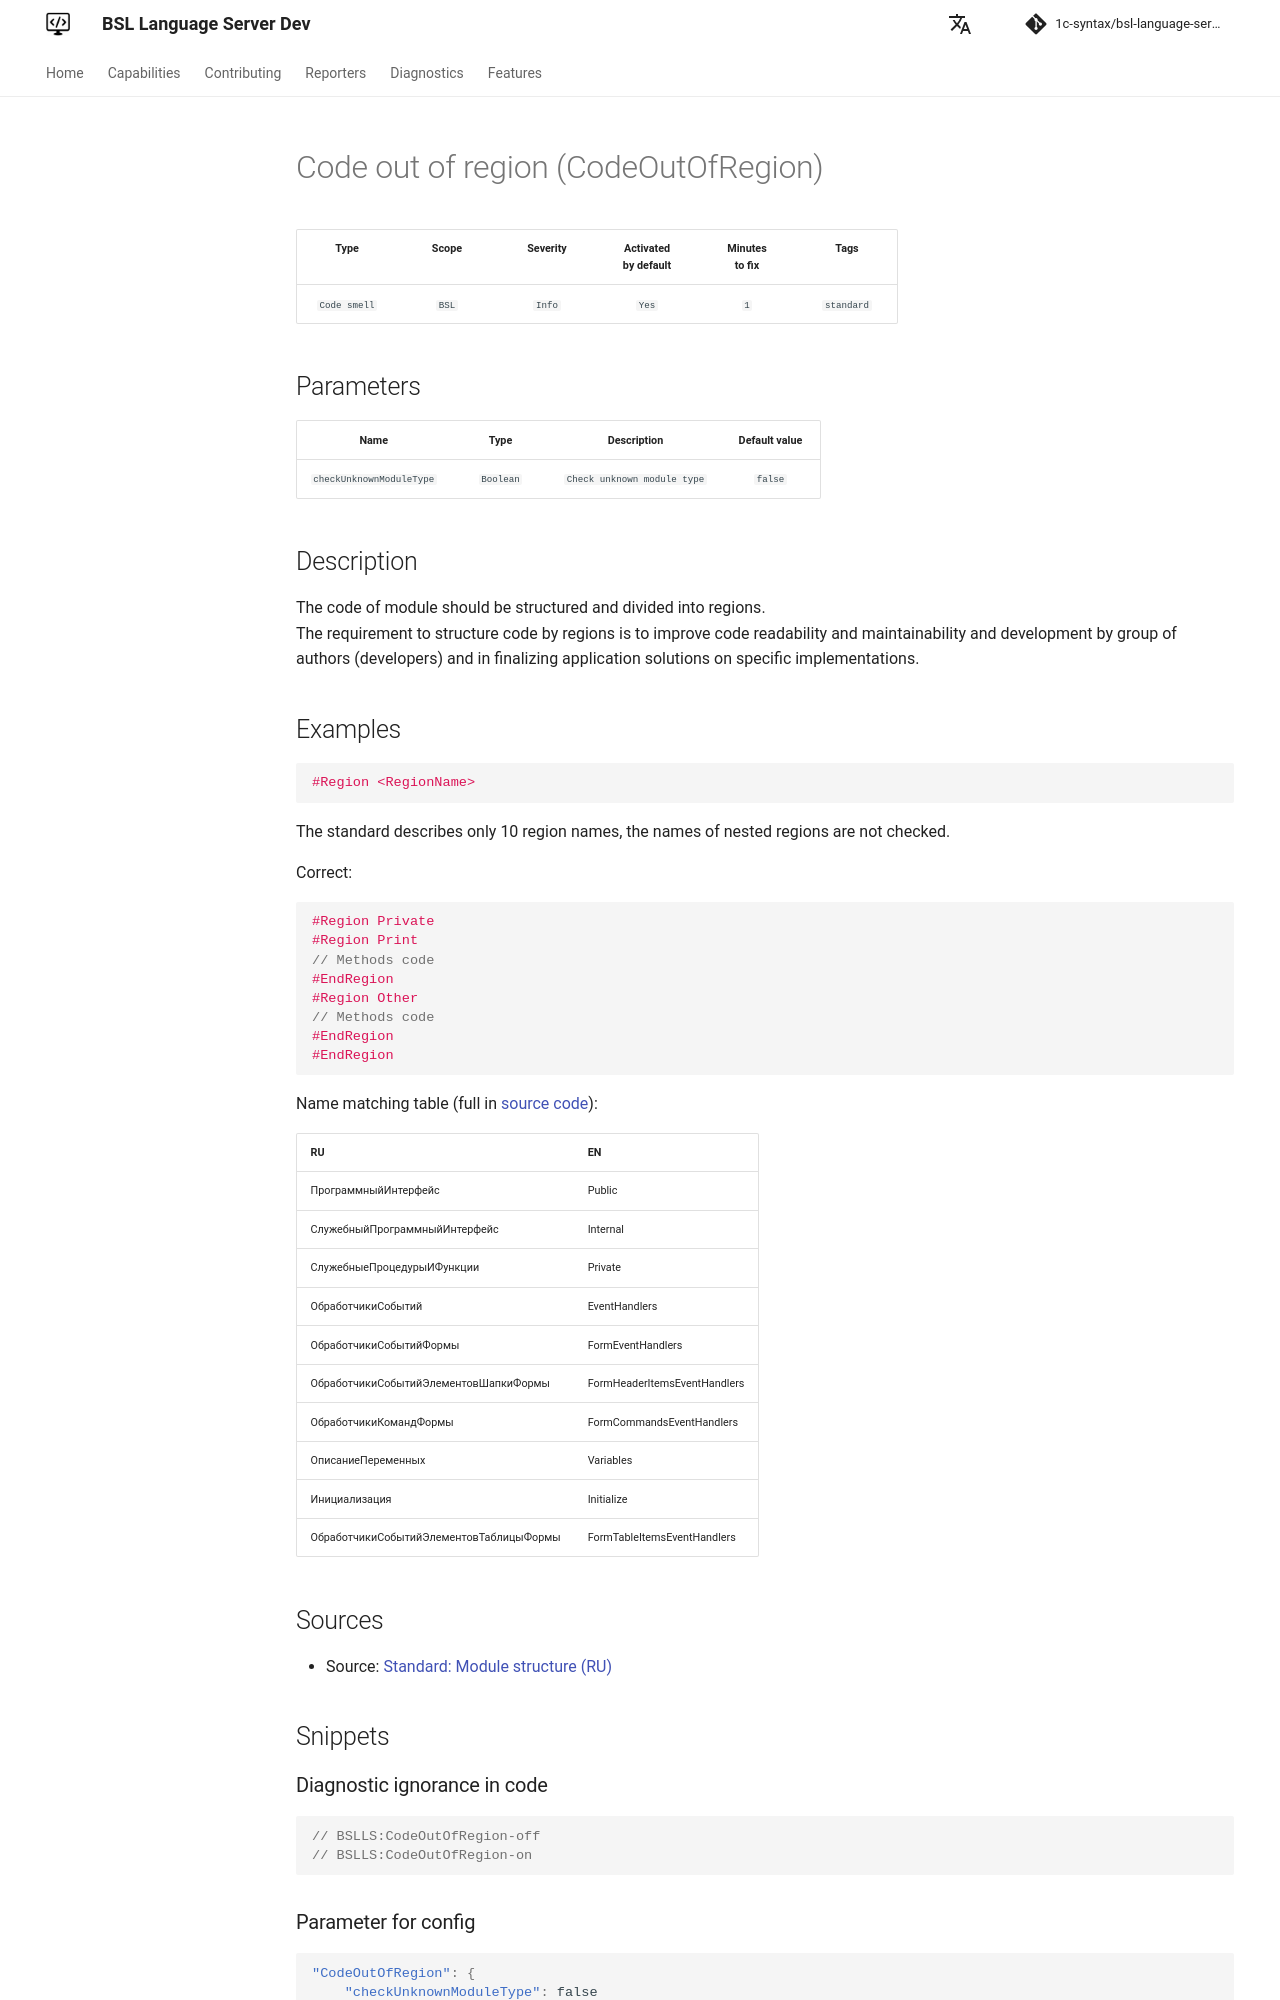

repository: 1c-syntax/bsl-language-server · page: dev/en/diagnostics/CodeOutOfRegion/index.html · generator: mkdocs

# Code out of region (CodeOutOfRegion)

<!-- Блоки выше заполняются автоматически, не трогать -->
## Description
<!-- Описание диагностики заполняется вручную. Необходимо понятным языком описать смысл и схему работу -->

The code of module should be structured and divided into regions.  
The requirement to structure code by regions is to improve code readability and maintainability and development by group of authors (developers) and in finalizing application solutions on specific implementations.

## Examples
<!-- В данном разделе приводятся примеры, на которые диагностика срабатывает, а также можно привести пример, как можно исправить ситуацию -->

```bsl
#Region <RegionName>
```

The standard describes only 10 region names, the names of nested regions are not checked.

Correct:
```bsl
#Region Private
#Region Print
// Methods code
#EndRegion
#Region Other
// Methods code
#EndRegion
#EndRegion
```

Name matching table (full in [source code](https://github.com/1c-syntax/bsl-language-server/blob/develop/src/main/java/com/github/_1c_syntax/bsl/languageserver/utils/Keywords.java#L255)):

| RU  | EN |
| ------------- | ------------- |
| ПрограммныйИнтерфейс  | Public  |
| СлужебныйПрограммныйИнтерфейс  | Internal  |
| СлужебныеПроцедурыИФункции  | Private  |
| ОбработчикиСобытий  | EventHandlers  |
| ОбработчикиСобытийФормы  | FormEventHandlers  |
| ОбработчикиСобытийЭлементовШапкиФормы  | FormHeaderItemsEventHandlers  |
| ОбработчикиКомандФормы  | FormCommandsEventHandlers  |
| ОписаниеПеременных  | Variables  |
| Инициализация  | Initialize  |
| ОбработчикиСобытийЭлементовТаблицыФормы  | FormTableItemsEventHandlers  |
